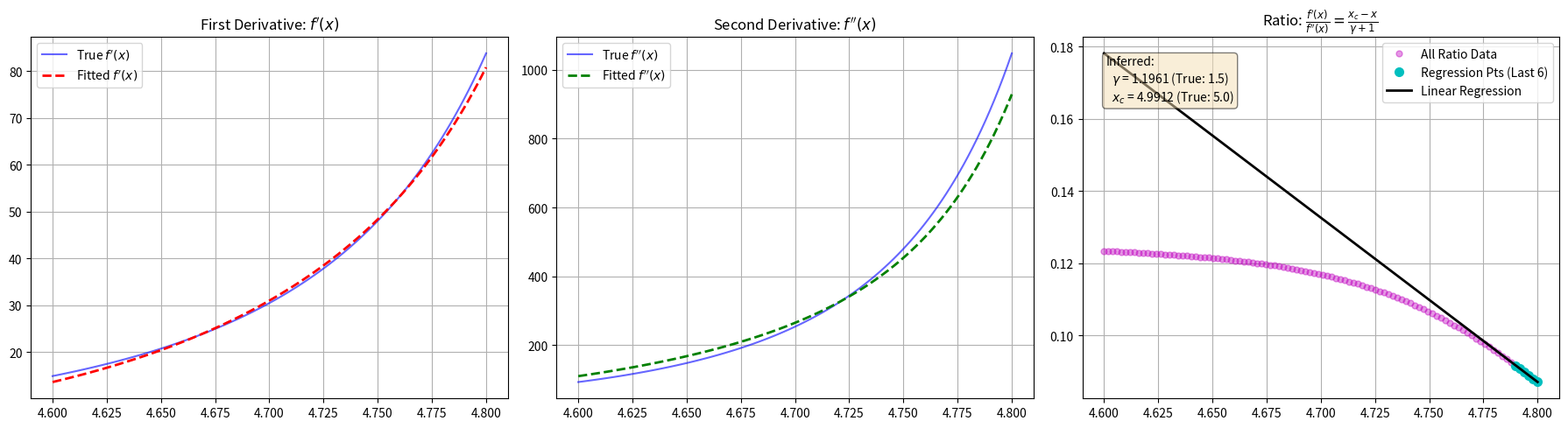

The matplotlib source for this figure:
import numpy as np
import matplotlib.pyplot as plt
from scipy.special import roots_laguerre
from scipy.optimize import lsq_linear
from scipy.linalg import cholesky, solve_triangular


def true_function(x, xc, gamma, c):
    """f(x) = (xc - x)^(-gamma) + c"""
    return (xc - x) ** (-gamma) + c


def true_first_derivative(x, xc, gamma):
    """f'(x) = gamma * (xc - x)^(-(gamma + 1))"""
    return gamma * (xc - x) ** (-(gamma + 1))


def true_second_derivative(x, xc, gamma):
    """f''(x) = gamma * (gamma + 1) * (xc - x)^(-(gamma + 2))"""
    return gamma * (gamma + 1) * (xc - x) ** (-(gamma + 2))


def test_derivative_ratio_fit():
    # --- 1. Define true parameters and generate synthetic data ---
    xc_true = 5.0
    gamma_true = 1.5
    c_true = 2.0

    x0 = 4.6
    x_end = 4.8
    M = 100
    x_m = np.linspace(x0, x_end, M)
    dx = x_m[1] - x_m[0]
    noise_std = 0.1

    m_indices = np.arange(M)
    x_m = x0 + m_indices * dx

    # Generate noisy data
    np.random.seed(42)
    F_true = true_function(x_m, xc_true, gamma_true, c_true)
    F_noisy = F_true + np.random.normal(0, noise_std, size=M)

    # True derivatives for comparison
    F_prime_true = true_first_derivative(x_m, xc_true, gamma_true)
    F_double_prime_true = true_second_derivative(x_m, xc_true, gamma_true)

    # --- 2. Set up the Laguerre Quadrature ---
    n = 10
    t_j, _ = roots_laguerre(n)

    # --- 3. Construct the Differenced Data and Design Matrix ---
    # d_m = f_{m+1} - f_m
    d = F_noisy[1:] - F_noisy[:-1]

    # G_diff[m, j] = exp(t_j * m * dx) * (exp(t_j * dx) - 1)
    G_diff = np.zeros((M - 1, n))
    for j in range(n):
        m_diff_indices = np.arange(M - 1)
        G_diff[:, j] = np.exp(t_j[j] * m_diff_indices * dx) * (np.exp(t_j[j] * dx) - 1.0)

    # --- 4. Whiten the Data (Generalized Least Squares) ---
    # Covariance matrix V for differenced i.i.d noise (MA(1) process)
    V = np.diag(np.full(M - 1, 2.0)) + \
        np.diag(np.full(M - 2, -1.0), k=1) + \
        np.diag(np.full(M - 2, -1.0), k=-1)

    # Cholesky decomposition: V = L * L^T
    L = cholesky(V, lower=True)

    # Whiten the data and design matrix: L * x = b => x = L^{-1} * b
    d_tilde = solve_triangular(L, d, lower=True)
    G_tilde = solve_triangular(L, G_diff, lower=True)

    # --- 5. Solve the linear system with Non-Negative Constraints ---
    lower_bounds = [0.0] * n
    upper_bounds = [np.inf] * n
    res = lsq_linear(G_tilde, d_tilde, bounds=(lower_bounds, upper_bounds))
    a_fit = res.x

    # --- 6. Compute Analytical Derivatives f' and f'' ---
    # Transform coefficients: w_j = a_j * exp(-t_j * x0)
    w_tilde = a_fit * np.exp(-t_j * x0)

    F_prime_fit = np.zeros(M)
    F_double_prime_fit = np.zeros(M)

    for j in range(n):
        # f'(x) = sum w_j * t_j * exp(t_j * x)
        F_prime_fit += w_tilde[j] * t_j[j] * np.exp(t_j[j] * x_m)
        # f''(x) = sum w_j * t_j^2 * exp(t_j * x)
        F_double_prime_fit += w_tilde[j] * (t_j[j] ** 2) * np.exp(t_j[j] * x_m)

    # --- 7. Infer xc and gamma using the ratio f'/f'' ---
    # Ratio: f'/f'' = (xc - x) / (gamma + 1) = (-1 / (gamma + 1)) * x + (xc / (gamma + 1))
    ratio_fit = F_prime_fit / F_double_prime_fit

    # Use the last few points where the singularity dominates the behavior
    num_points_fit = 6
    x_m_reg = x_m[-num_points_fit:]
    ratio_reg = ratio_fit[-num_points_fit:]

    # Linear regression: y = mx + b
    m_line, b_line = np.polyfit(x_m_reg, ratio_reg, 1)

    # Extract parameters
    # m = -1 / (gamma + 1)  =>  gamma = -1/m - 1
    gamma_inferred = (-1.0 / m_line) - 1.0

    # b = xc / (gamma + 1)  =>  xc = b * (gamma + 1) = -b / m
    xc_inferred = -b_line / m_line

    # --- 8. Print Results ---
    print("-" * 40)
    print("Inferred Critical Parameters (from f'/f'' ratio):")
    print(f"True gamma: {gamma_true:.4f}  |  Inferred gamma: {gamma_inferred:.4f}")
    print(f"True xc:    {xc_true:.4f}  |  Inferred xc:    {xc_inferred:.4f}")
    print("-" * 40)

    # --- 9. Plotting ---
    fig, (ax1, ax2, ax3) = plt.subplots(1, 3, figsize=(18, 5))

    # Plot 1: First Derivative
    ax1.plot(x_m, F_prime_true, 'b-', label="True $f'(x)$", alpha=0.6)
    ax1.plot(x_m, F_prime_fit, 'r--', label="Fitted $f'(x)$", linewidth=2)
    ax1.set_title("First Derivative: $f'(x)$")
    ax1.legend()
    ax1.grid(True)

    # Plot 2: Second Derivative
    ax2.plot(x_m, F_double_prime_true, 'b-', label="True $f''(x)$", alpha=0.6)
    ax2.plot(x_m, F_double_prime_fit, 'g--', label="Fitted $f''(x)$", linewidth=2)
    ax2.set_title("Second Derivative: $f''(x)$")
    ax2.legend()
    ax2.grid(True)

    # Plot 3: Ratio and Regression
    ax3.plot(x_m, ratio_fit, 'mo', label='All Ratio Data', markersize=5, alpha=0.4)
    ax3.plot(x_m_reg, ratio_reg, 'co', label=f'Regression Pts (Last {num_points_fit})', markersize=7)

    # Plot the regression line extended across the domain
    ax3.plot(x_m, m_line * x_m + b_line, 'k-', label='Linear Regression', linewidth=2)
    ax3.set_title(r"Ratio: $\frac{f'(x)}{f''(x)} = \frac{x_c - x}{\gamma + 1}$")

    props = dict(boxstyle='round', facecolor='wheat', alpha=0.5)
    textstr = (rf'Inferred:' '\n'
               rf'  $\gamma$ = {gamma_inferred:.4f} (True: {gamma_true})' '\n'
               rf'  $x_c$ = {xc_inferred:.4f} (True: {xc_true})')
    ax3.text(0.05, 0.95, textstr, transform=ax3.transAxes, fontsize=10,
             verticalalignment='top', bbox=props)
    ax3.legend()
    ax3.grid(True)

    plt.tight_layout()
    plt.savefig("2nd.png")
    plt.close()



test_derivative_ratio_fit()
